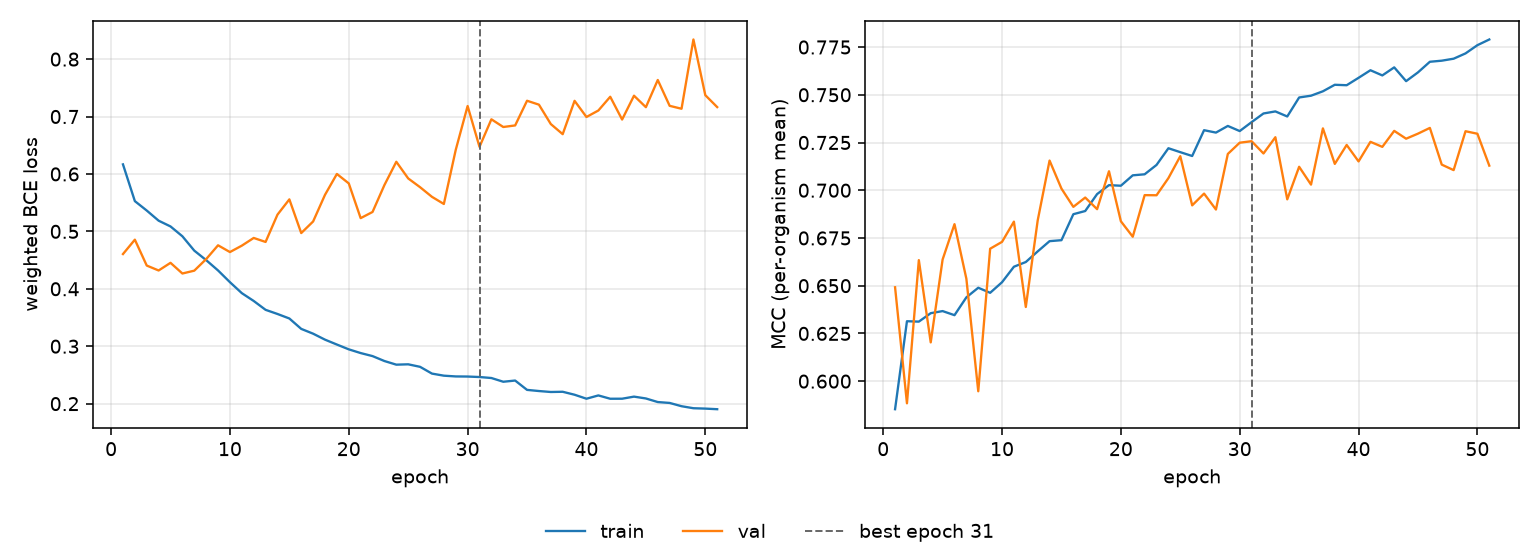

The file beside this chart, header and first rows:
epoch, tr_loss, vl_loss, tr_mcc, vl_mcc, is_best
1, 0.6167, 0.4605, 0.5853, 0.6492, False
2, 0.5527, 0.4855, 0.6314, 0.5884, False
3, 0.5363, 0.4405, 0.6312, 0.6634, False
4, 0.5186, 0.4319, 0.6356, 0.6203, False
5, 0.5086, 0.4452, 0.6367, 0.6637, False
6, 0.4915, 0.4266, 0.6346, 0.6822, False
7, 0.4665, 0.4316, 0.6439, 0.6536, False
8, 0.4499, 0.4517, 0.6489, 0.5947, False
9, 0.4319, 0.4758, 0.6463, 0.6694, False
10, 0.4115, 0.464, 0.6518, 0.673, False
11, 0.3924, 0.4751, 0.6599, 0.6836, False
12, 0.3788, 0.4885, 0.6624, 0.6389, False
13, 0.3634, 0.4816, 0.668, 0.6841, False
14, 0.3562, 0.5291, 0.6733, 0.7155, False
15, 0.3483, 0.5557, 0.6738, 0.7009, False
16, 0.3302, 0.4971, 0.6874, 0.6913, False
17, 0.3218, 0.5172, 0.6891, 0.6962, False
18, 0.3114, 0.5637, 0.698, 0.6901, False
19, 0.3029, 0.6, 0.7027, 0.7099, False
20, 0.2946, 0.5836, 0.7024, 0.6837, False
21, 0.2881, 0.5231, 0.7078, 0.6756, False
22, 0.2828, 0.5338, 0.7084, 0.6974, False
23, 0.2742, 0.5807, 0.7133, 0.6974, False
24, 0.2679, 0.6212, 0.722, 0.7063, False
25, 0.2685, 0.5922, 0.7199, 0.7178, False
26, 0.2641, 0.5769, 0.7179, 0.6921, False
27, 0.2523, 0.5601, 0.7314, 0.6982, False
28, 0.2487, 0.5477, 0.7302, 0.6899, False
29, 0.2474, 0.6419, 0.7337, 0.719, False
30, 0.2472, 0.7183, 0.731, 0.7249, False
31, 0.2463, 0.6472, 0.7357, 0.7257, True
32, 0.2446, 0.6952, 0.7402, 0.7192, False
33, 0.2381, 0.6818, 0.7413, 0.7278, False
34, 0.2402, 0.6845, 0.7386, 0.6952, False
35, 0.224, 0.7275, 0.7486, 0.7123, False
36, 0.222, 0.7207, 0.7495, 0.7029, False
37, 0.2203, 0.6869, 0.7518, 0.7324, False
38, 0.2207, 0.6693, 0.7552, 0.7138, False
39, 0.2155, 0.7274, 0.755, 0.7237, False
40, 0.2086, 0.6992, 0.7589, 0.7151, False
41, 0.2143, 0.7105, 0.7628, 0.7254, False
42, 0.2085, 0.7344, 0.7601, 0.7227, False
43, 0.2086, 0.6948, 0.7643, 0.7311, False
44, 0.2122, 0.7363, 0.7571, 0.727, False
45, 0.209, 0.7163, 0.7617, 0.7296, False
46, 0.2028, 0.7636, 0.7673, 0.7326, False
47, 0.2012, 0.7187, 0.7679, 0.7134, False
48, 0.1955, 0.7136, 0.7689, 0.7105, False
49, 0.192, 0.8342, 0.7717, 0.7309, False
50, 0.1913, 0.7372, 0.776, 0.7296, False
51, 0.1903, 0.7164, 0.779, 0.7129, False
